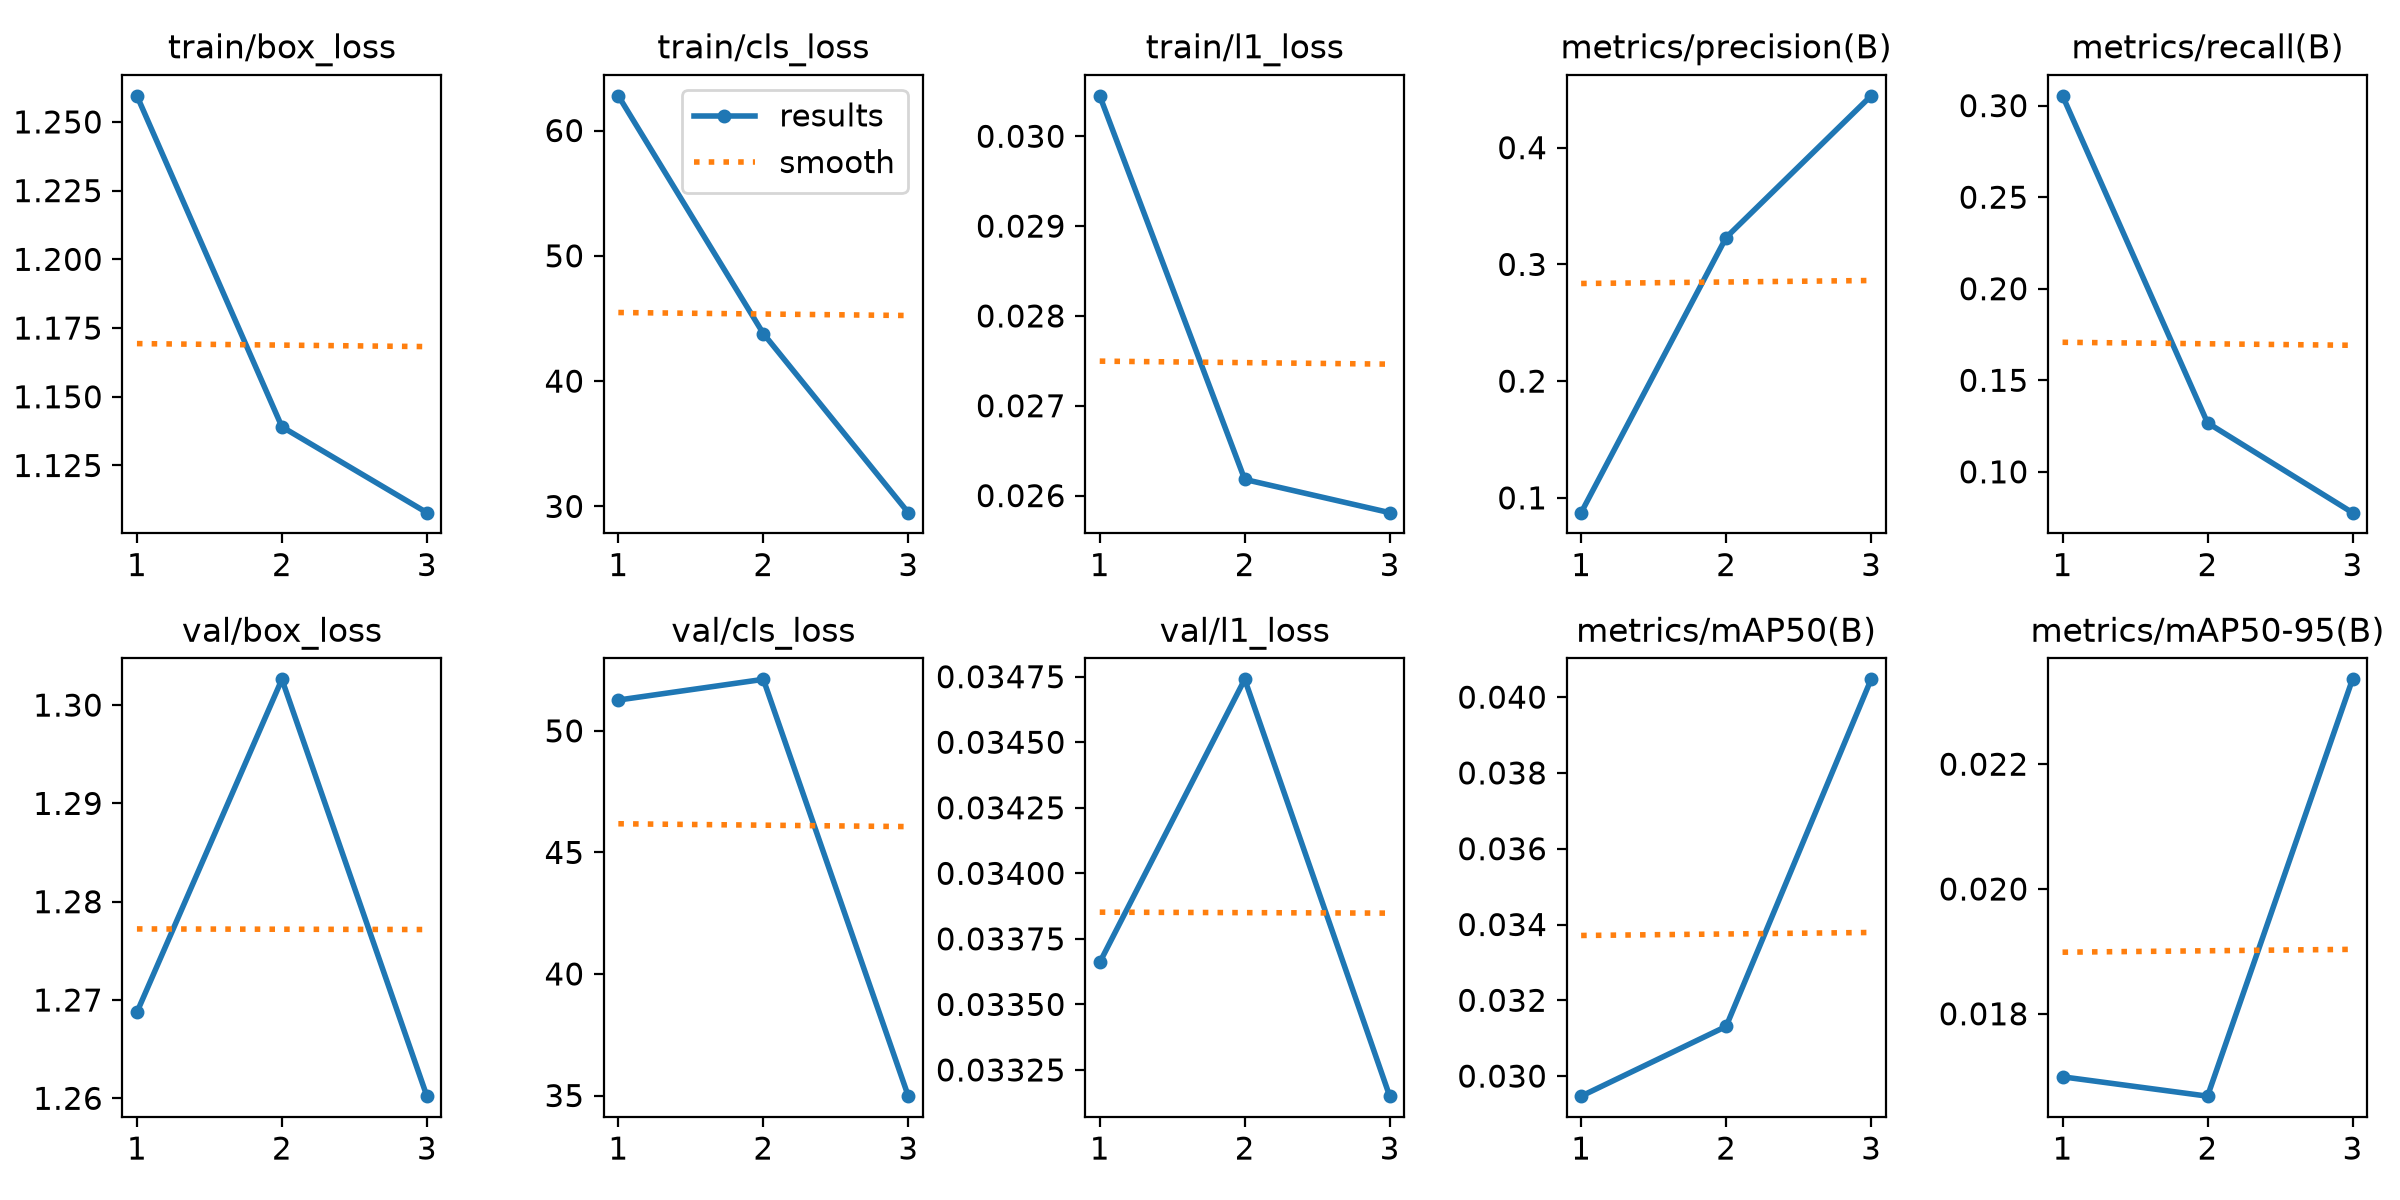

Data behind this chart, as committed beside it:
epoch, time, train/box_loss, train/cls_loss, train/l1_loss, metrics/precision(B), metrics/recall(B), metrics/mAP50(B), metrics/mAP50-95(B), val/box_loss, val/cls_loss, val/l1_loss, lr/pg0, lr/pg1, lr/pg2
1, 252.7, 1.259, 62.77, 0.03045, 0.08732, 0.3054, 0.02947, 0.01699, 1.269, 51.27, 0.03366, 0.0002285, 0.0002285, 0.0002285
2, 265.2, 1.139, 43.8, 0.02618, 0.323, 0.1268, 0.03131, 0.01668, 1.303, 52.12, 0.03474, 0.0003125, 0.0003125, 0.0003125
3, 278, 1.108, 29.5, 0.02581, 0.4444, 0.07771, 0.04047, 0.02336, 1.26, 34.97, 0.03315, 0.0001618, 0.0001618, 0.0001618
